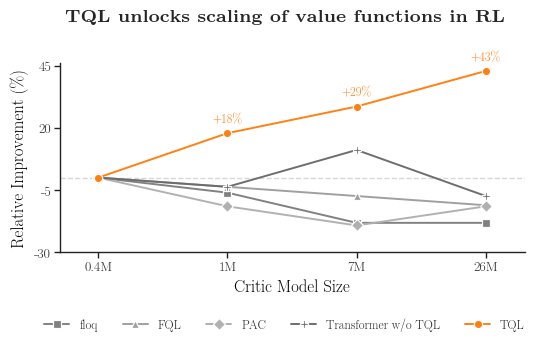

Generate this figure with matplotlib:
import matplotlib
# Force a non-interactive backend for reliable rendering in headless environments
matplotlib.use('Agg')
import matplotlib.pyplot as plt
import numpy as np

# Set style for publication-quality figures (clean, grid-free)
# Matplotlib style names differ across versions (e.g., `seaborn-white` vs `seaborn-v0_8-white`),
# so pick the first available style to avoid runtime errors.
def _use_first_available_style(styles: list[str]) -> str | None:
    available = set(plt.style.available)
    for s in styles:
        if s in available:
            plt.style.use(s)
            return s
    return None

_style_used = _use_first_available_style([
    "seaborn-v0_8-white",
    "seaborn-white",
    "seaborn-v0_8-paper",
    "seaborn-paper",
    "default",
])
plt.rcParams.update({
    "font.family": "serif",
    "font.serif": ["Computer Modern", "Latin Modern Roman", "DejaVu Serif"],
    "mathtext.fontset": "cm",
    "font.size": 10,
    "axes.labelsize": 12,
    "axes.titlesize": 12,
    "axes.titleweight": "normal",
    "legend.fontsize": 9,
    "xtick.labelsize": 10,
    "ytick.labelsize": 10,
    "figure.dpi": 300,
    "savefig.dpi": 300,
    "axes.linewidth": 1.0,
    "lines.linewidth": 2.0,
    "xtick.major.pad": 2,
    "ytick.major.pad": 2,
    "xtick.direction": "out",
    "ytick.direction": "out",
    "axes.grid": False,  # remove grey grid/background lines
    "axes.axisbelow": True,
})

# Data configuration
model_sizes = [0.4, 1, 7, 26]  # Model sizes in millions

# Baselines (all grey shades)
baselines = {
    'floq': {
        'mean': [33, 31, 27, 27],
        'std': [5, 5, 5, 4],
        'color': '#7F7F7F',  # grey
        'marker': 's',
    },
    'FQL': {
        'mean': [27, 26, 25, 24],
        'std': [5, 4, 5, 5],
        'color': '#9E9E9E',  # light grey
        'marker': '^',
    },
    'PAC': {
        'mean': [26, 23, 21, 23],  # Empty first value
        'std': [9, 8, 8, 5],
        'color': '#B0B0B0',  # lighter grey
        'marker': 'D',
    },
    'Transformer w/o TQL': {
        'mean': [27, 26, 30, 25],
        'std': [8, 7, 8, 4],
        'color': '#6B6B6B',  # dark grey
        'marker': 'P',
    },
}

# TQL method
tql = {
    'mean': [28, 33, 36, 40],
    'std': [11, 8, 7, 7],
    'color': '#ff7f0e',  # orange
    'marker': 'o',
}

# Configuration
FIGURE_TITLE = "TQL unlocks scaling of value functions in RL"

# Create a single figure (one panel)
fig, ax1 = plt.subplots(
    1, 1,
    figsize=(6, 3),
    constrained_layout=False,
)
fig.suptitle(FIGURE_TITLE, fontsize=13, fontweight='semibold', y=1.06)

# Function to plot data on an axis
def plot_scaling(ax, model_sizes, baselines, tql):
    model_sizes = np.array(model_sizes)
    x_positions = np.arange(len(model_sizes))
    
    # Normalize all data by subtracting first point (delta improvement)
    all_improvements = []
    
    # Plot all baselines (grey shades)
    for name, baseline_data in baselines.items():
        mean = np.array(baseline_data['mean'])
        color = baseline_data['color']
        marker = baseline_data['marker']
        
        # Mask NaN values
        valid = ~np.isnan(mean)
        if not np.any(valid):
            continue
        
        # Calculate relative improvement as ratio: (value / first_value) - 1, then * 100 for percentage
        first_valid_idx = np.where(valid)[0][0]
        first_val = mean[first_valid_idx]
        if first_val != 0:
            mean_improvement = ((mean[valid] / first_val) - 1) * 100
        else:
            mean_improvement = np.zeros_like(mean[valid])
        all_improvements.extend(mean_improvement)

        # Plot line with markers (no std bands)
        ax.plot(
            x_positions[valid], mean_improvement,
            marker=marker,
            linewidth=1.4,
            label=name,
            color=color,
            markersize=6,
            markerfacecolor=color,
            markeredgewidth=0.9,
            markeredgecolor='white',
            alpha=0.98,
            zorder=2,
        )
    
    # Plot TQL (orange) - calculate relative improvement as ratio: (value / first_value) - 1, then * 100 for percentage
    mean_tql = np.array(tql['mean'])
    first_val_tql = mean_tql[0]
    if first_val_tql != 0:
        mean_tql_improvement = ((mean_tql / first_val_tql) - 1) * 100
    else:
        mean_tql_improvement = np.zeros_like(mean_tql)
    all_improvements.extend(mean_tql_improvement)
    
    # Plot line with markers (no std bands)
    ax.plot(
        x_positions, mean_tql_improvement,
        marker=tql['marker'],
        linewidth=1.4,
        label='TQL',
        color=tql['color'],
        markersize=6,
        markerfacecolor=tql['color'],
        markeredgewidth=0.9,
        markeredgecolor='white',
        alpha=0.98,
        zorder=3,
    )

    # Add improvement annotations for TQL (percentage improvement values)
    y_range = max(all_improvements) - min(all_improvements) if all_improvements else 30
    offset = y_range * 0.05

    for i, (x_pos, tql_improvement) in enumerate(zip(x_positions, mean_tql_improvement)):
        if i > 0:  # Skip first point (always 0)
            sign = '+' if tql_improvement >= 0 else ''
            ax.text(x_pos, tql_improvement + offset, f'{sign}{tql_improvement:.0f}%',
                   fontsize=9, color=tql['color'], va='bottom', ha='center',
                   fontweight='normal')

    # Set labels
    ax.set_xlabel('Critic Model Size', fontsize=12, color='black')
    ax.set_ylabel('Relative Improvement (%)', fontsize=12, color='black')

    # Set x-axis ticks with equal spacing
    ax.set_xticks(x_positions)
    ax.set_xticklabels([f'{size:.1f}M' if size < 1 else f'{int(size)}M'
                        for size in model_sizes])

    # Set y-axis range - auto-calculate based on improvements
    if all_improvements:
        y_min = min(all_improvements)
        y_max = max(all_improvements)
        y_range = y_max - y_min
        y_min = y_min - 0.1 * y_range
        y_max = y_max + 0.1 * y_range
        # Round to nice numbers
        y_min = np.floor(y_min / 5) * 5
        y_max = 60 # np.ceil(y_max / 5) * 5
    else:
        y_min, y_max = -10, 20
    
        ax.set_ylim(y_min, y_max)
    
    # Set y ticks - more sparse
    if (y_max - y_min) <= 30:
        tick_step = 10
    elif (y_max - y_min) <= 60:
        tick_step = 20
    else:
        tick_step = 25
    ax.set_yticks(np.arange(y_min, y_max + 1, tick_step))
    
    # Add reference line at 0
    ax.axhline(0.0, color='#B0B0B0', linestyle='--', linewidth=1.0, zorder=1, alpha=0.5)

    # Ensure no grid/background lines
    ax.grid(False)

    # Set x limits for equal spacing
    ax.set_xlim(-0.3, len(model_sizes) - 0.7)

    # Improve spine appearance
    ax.spines['top'].set_visible(False)
    ax.spines['right'].set_visible(False)
    ax.spines['left'].set_linewidth(1.0)
    ax.spines['left'].set_color('#222222')
    ax.spines['bottom'].set_linewidth(1.0)
    ax.spines['bottom'].set_color('#222222')
    ax.tick_params(axis='both', which='major', length=4, width=1.0, color='#222222')
    ax.tick_params(axis='both', which='minor', length=0)

# Plot the figure
plot_scaling(ax1, model_sizes, baselines, tql)

# Create legend at the bottom in horizontal layout
handles, labels = ax1.get_legend_handles_labels()
fig.legend(
    handles,
    labels,
    loc='lower center',
    ncol=len(handles),
    frameon=False,
    fontsize=9,
    handlelength=2.0,
    bbox_to_anchor=(0.5, -0.05),
)

# Add extra bottom margin for the legend
fig.subplots_adjust(bottom=0.25)

# Save the figure with high quality
plt.savefig('figure1.png', dpi=300, bbox_inches='tight', pad_inches=0.05, facecolor='white')
plt.savefig('figure1.pdf', bbox_inches='tight', pad_inches=0.05, facecolor='white')

print("✓ Figure saved as 'figure1.png' and 'figure1.pdf'")
print("✓ Figure size: 6×3 inches")
print("✓ Resolution: 300 DPI")
print("✓ Enhanced features:")
print("  • Multiple baselines with different grey shades")
print("  • Uncertainty bands (shaded regions for ±1 std)")
print("  • Annotated improvements for TQL method")
print("  • Legend (upper-left)")
print("  • Clean background (no grid lines)")
print("  • Constrained layout for optimal spacing")
print("  • Cleaner spines (removed top/right)")
